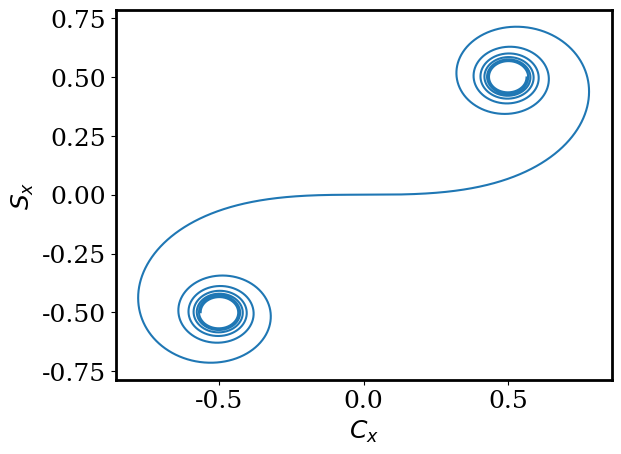

The script that saved this image:
from scipy import integrate
import numpy as np
import matplotlib.pyplot as plt
import matplotlib as mpl

x = 5

cx = lambda t: np.cos((np.pi*t**2)/2) # defining cx and sx
sx = lambda t: np.sin((np.pi*t**2)/2)

steps = 10000 # number of steps to iterate through
dx = 10/steps

cxval = np.empty(steps)  # creating empty arrays for results
sxval = np.empty(steps)
errcx = np.empty(steps)
errsx = np.empty(steps)



for i in range(steps):
    cxval[i], errcx[i] = integrate.quad(cx, 0, -5+dx*i) # obtaining results from integrate.quad
    sxval[i], errsx[i] = integrate.quad(sx, 0, -5+dx*i)


# # plotting
# mpl.rcParams['font.family'] = 'Serif'
# plt.rcParams['font.size'] = 18
# plt.rcParams['axes.linewidth'] = 2
# plt.plot(np.linspace(-5,5,(len(sxval))), sxval, label = '$S_x$')
# plt.plot(np.linspace(-5,5,(len(sxval))), cxval, label = '$C_x$')
# plt.xlabel('x')  # axis labels
# plt.ylabel('')
# plt.legend(loc="upper right")
# plt.show()  # show plot


# parametric plot
mpl.rcParams['font.family'] = 'Serif'
plt.rcParams['font.size'] = 18
plt.rcParams['axes.linewidth'] = 2
plt.plot(cxval, sxval)
plt.xlabel('$C_x$')  # axis labels
plt.ylabel('$S_x$')
plt.show()  # show plot
